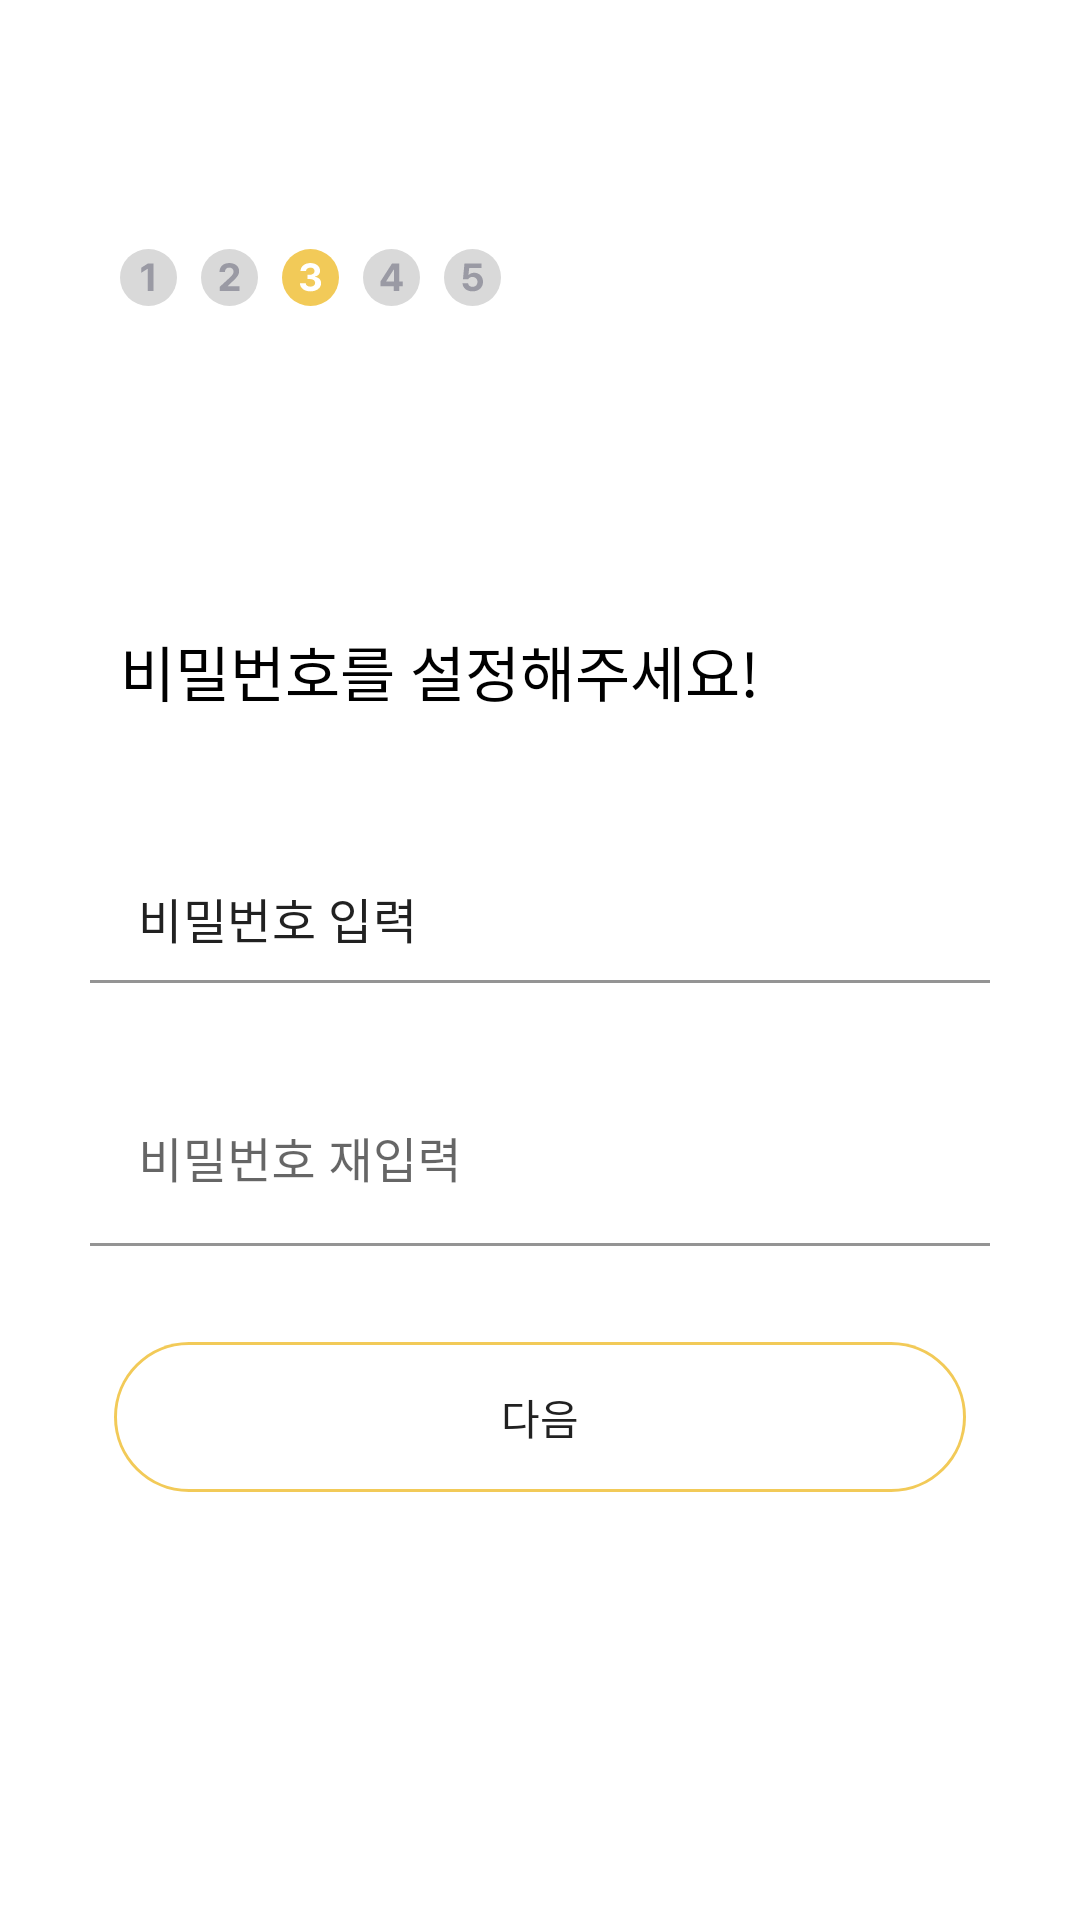

Layout XML and referenced resources for this Android screen:
<!-- AndroidManifest.xml: application theme Theme.HugU -->
<!-- res/layout/activity_signup_pwd.xml -->
<?xml version="1.0" encoding="utf-8"?>
<androidx.constraintlayout.widget.ConstraintLayout xmlns:android="http://schemas.android.com/apk/res/android"
    xmlns:tools="http://schemas.android.com/tools"
    android:layout_width="match_parent"
    android:layout_height="match_parent"
    xmlns:app="http://schemas.android.com/apk/res-auto">

    <androidx.appcompat.widget.Toolbar
        android:id="@+id/signup_toolbar"
        android:layout_width="match_parent"
        android:layout_height="60dp"
        android:background="@color/white"
        app:layout_constraintEnd_toEndOf="parent"
        app:layout_constraintStart_toStartOf="parent"
        app:layout_constraintTop_toTopOf="parent">

        <androidx.constraintlayout.widget.ConstraintLayout
            android:layout_width="match_parent"
            android:layout_height="match_parent"
            >

            <ImageButton
                android:id="@+id/backBtn"
                android:layout_width="16dp"
                android:layout_height="16dp"
                android:background="@color/white"
                android:src="@drawable/ic_baseline_arrow_back_24"
                app:layout_constraintBottom_toBottomOf="parent"
                app:layout_constraintStart_toStartOf="parent"
                app:layout_constraintTop_toTopOf="parent" />


        </androidx.constraintlayout.widget.ConstraintLayout>
    </androidx.appcompat.widget.Toolbar>

    <androidx.constraintlayout.widget.ConstraintLayout
        android:id="@+id/signup_num1"
        android:layout_width="197dp"
        android:layout_height="33dp"
        android:layout_marginStart="40dp"
        android:layout_marginTop="16dp"
        app:layout_constraintStart_toStartOf="parent"
        app:layout_constraintTop_toBottomOf="@id/signup_toolbar">

        <ImageView
            android:id="@+id/num1"
            android:layout_width="wrap_content"
            android:layout_height="wrap_content"
            android:src="@drawable/one"
            app:layout_constraintBottom_toBottomOf="parent"
            app:layout_constraintStart_toStartOf="parent"
            app:layout_constraintTop_toTopOf="parent" />

        <ImageView
            android:id="@+id/num2"
            android:layout_width="wrap_content"
            android:layout_height="wrap_content"
            android:layout_marginStart="8dp"
            android:src="@drawable/two"
            app:layout_constraintBottom_toBottomOf="parent"
            app:layout_constraintStart_toEndOf="@+id/num1"
            app:layout_constraintTop_toTopOf="parent" />

        <ImageView
            android:id="@+id/num3"
            android:layout_width="wrap_content"
            android:layout_height="wrap_content"
            android:layout_marginStart="8dp"
            android:src="@drawable/three_filled"
            app:layout_constraintBottom_toBottomOf="parent"
            app:layout_constraintStart_toEndOf="@+id/num2"
            app:layout_constraintTop_toTopOf="parent" />

        <ImageView
            android:id="@+id/num4"
            android:layout_width="wrap_content"
            android:layout_height="wrap_content"
            android:layout_marginStart="8dp"
            android:src="@drawable/four"
            app:layout_constraintBottom_toBottomOf="parent"
            app:layout_constraintStart_toEndOf="@+id/num3"
            app:layout_constraintTop_toTopOf="parent" />

        <ImageView
            android:id="@+id/num5"
            android:layout_width="wrap_content"
            android:layout_height="wrap_content"
            android:layout_marginStart="8dp"
            android:src="@drawable/five"
            app:layout_constraintBottom_toBottomOf="parent"
            app:layout_constraintStart_toEndOf="@+id/num4"
            app:layout_constraintTop_toTopOf="parent" />


    </androidx.constraintlayout.widget.ConstraintLayout>

    <TextView
        android:id="@+id/tv_pwd"
        android:layout_width="wrap_content"
        android:layout_height="wrap_content"
        android:layout_marginStart="40dp"
        android:layout_marginTop="100dp"
        android:gravity="center"
        android:lineSpacingExtra="-3sp"
        android:text="비밀번호를 설정해주세요!"
        android:textColor="@color/black"
        android:textSize="20sp"
        app:layout_constraintStart_toStartOf="parent"
        app:layout_constraintTop_toBottomOf="@+id/signup_num1" />

    <com.google.android.material.textfield.TextInputLayout
        android:id="@+id/layout_pwd"
        android:layout_width="match_parent"
        android:layout_height="wrap_content"
        android:layout_marginTop="32dp"
        app:hintTextColor="@color/black"
        app:layout_constraintEnd_toEndOf="parent"
        app:layout_constraintStart_toStartOf="parent"
        app:layout_constraintTop_toBottomOf="@+id/tv_pwd">

        <EditText
            android:id="@+id/pwdEt"
            android:layout_width="300dp"
            android:layout_height="wrap_content"
            android:layout_gravity="center"
            android:text="비밀번호 입력"
            android:layout_marginLeft="20dp"
            android:layout_marginRight="20dp"
            android:background="@android:color/transparent" />

    </com.google.android.material.textfield.TextInputLayout>

    <com.google.android.material.textfield.TextInputLayout
        android:id="@+id/layout_pwd2"
        android:layout_width="match_parent"
        android:layout_height="wrap_content"
        android:layout_marginTop="32dp"
        app:hintTextColor="@color/black"
        app:layout_constraintEnd_toEndOf="parent"
        app:layout_constraintStart_toStartOf="parent"
        app:layout_constraintTop_toBottomOf="@+id/layout_pwd">

        <EditText
            android:id="@+id/pwdEt2"
            android:layout_width="300dp"
            android:layout_height="wrap_content"
            android:layout_gravity="center"
            android:hint="비밀번호 재입력"
            android:layout_marginLeft="20dp"
            android:layout_marginRight="20dp"
            android:background="@android:color/transparent" />

    </com.google.android.material.textfield.TextInputLayout>

    <androidx.appcompat.widget.AppCompatButton
        android:id="@+id/signupOkBtn"
        android:layout_width="284dp"
        android:layout_height="50dp"
        android:layout_marginTop="32dp"
        android:background="@drawable/roundbtn"
        android:clickable="false"
        android:text="다음"
        app:layout_constraintEnd_toEndOf="parent"
        app:layout_constraintStart_toStartOf="parent"
        app:layout_constraintTop_toBottomOf="@+id/layout_pwd2"
        tools:ignore="SpeakableTextPresentCheck" />

</androidx.constraintlayout.widget.ConstraintLayout>
<!-- resources referenced by this layout -->
<resources>
  <color name="black">#FF000000</color>
  <color name="white">#FFFFFFFF</color>
  
      #색상 추가
  <!-- drawable five (drawable) -->
  <vector xmlns:android="http://schemas.android.com/apk/res/android"
      android:width="19dp"
      android:height="19dp"
      android:viewportWidth="19"
      android:viewportHeight="19">
    <path
        android:pathData="M9.5,9.5m-9.5,0a9.5,9.5 0,1 1,19 0a9.5,9.5 0,1 1,-19 0"
        android:fillColor="#D9D9D9"/>
    <path
        android:pathData="M9.525,14.127C11.595,14.127 13.004,12.8 13.004,10.94C13.004,9.176 11.747,7.913 10.059,7.919C9.252,7.913 8.554,8.243 8.218,8.693H8.142L8.396,6.37H12.483V4.809H6.821L6.326,10.102H8.053C8.326,9.588 8.808,9.328 9.5,9.328C10.465,9.334 11.157,10.014 11.15,10.991C11.157,11.95 10.477,12.623 9.525,12.616C8.726,12.623 8.072,12.127 8.027,11.41H6.174C6.206,12.997 7.608,14.127 9.525,14.127Z"
        android:fillColor="#9A9AA4"/>
  </vector>
  <!-- drawable four (drawable) -->
  <vector xmlns:android="http://schemas.android.com/apk/res/android"
      android:width="19dp"
      android:height="19dp"
      android:viewportWidth="19"
      android:viewportHeight="19">
    <path
        android:pathData="M9.5,9.5m-9.5,0a9.5,9.5 0,1 1,19 0a9.5,9.5 0,1 1,-19 0"
        android:fillColor="#D9D9D9"/>
    <path
        android:pathData="M5.799,12.375H10.268V14H12.083V12.375H13.252V10.839H12.083V4.809H9.684L5.799,10.864V12.375ZM7.729,10.839V10.763L10.205,6.903H10.293V10.839H7.729Z"
        android:fillColor="#9A9AA4"/>
  </vector>
  <!-- drawable one (drawable) -->
  <vector xmlns:android="http://schemas.android.com/apk/res/android"
      android:width="19dp"
      android:height="19dp"
      android:viewportWidth="19"
      android:viewportHeight="19">
    <path
        android:pathData="M9.5,9.5m-9.5,0a9.5,9.5 0,1 1,19 0a9.5,9.5 0,1 1,-19 0"
        android:fillColor="#D9D9D9"/>
    <path
        android:pathData="M11.138,4.809H9.335L7.063,6.256V7.944L9.17,6.624H9.221V14H11.138V4.809Z"
        android:fillColor="#9A9AA4"/>
  </vector>
  <!-- drawable roundbtn (drawable) -->
  <?xml version="1.0" encoding="utf-8"?>
  <selector xmlns:android="http://schemas.android.com/apk/res/android">
      <item android:state_pressed="false" android:drawable="@drawable/btn_lined" />
      <item android:state_pressed="true" android:drawable="@drawable/btn_filled" />
  </selector>
  <!-- drawable two (drawable) -->
  <vector xmlns:android="http://schemas.android.com/apk/res/android"
      android:width="19dp"
      android:height="19dp"
      android:viewportWidth="19"
      android:viewportHeight="19">
    <path
        android:pathData="M9.5,9.5m-9.5,0a9.5,9.5 0,1 1,19 0a9.5,9.5 0,1 1,-19 0"
        android:fillColor="#D9D9D9"/>
    <path
        android:pathData="M6.256,14H12.833V12.426H8.91V12.375L10.306,11.017C12.198,9.303 12.706,8.446 12.706,7.398C12.706,5.805 11.398,4.682 9.43,4.682C7.494,4.682 6.161,5.831 6.167,7.627H7.983C7.977,6.745 8.542,6.199 9.405,6.205C10.249,6.199 10.865,6.707 10.865,7.525C10.865,8.255 10.401,8.763 9.544,9.582L6.244,12.616L6.256,14Z"
        android:fillColor="#9A9AA4"/>
  </vector>
  <style name="Theme.HugU" parent="Theme.MaterialComponents.Light">
          
          <item name="windowActionBar">false</item>
          <item name="windowNoTitle">true</item>
          <item name="colorPrimary">@color/purple_500</item>
          <item name="colorPrimaryVariant">@color/purple_700</item>
          <item name="colorOnPrimary">@color/white</item>
          
          <item name="colorSecondary">@color/teal_200</item>
          <item name="colorSecondaryVariant">@color/teal_700</item>
          <item name="colorOnSecondary">@color/black</item>
          
          <item name="android:statusBarColor" tools:targetApi="l">?attr/colorPrimaryVariant</item>
          
          <item name="android:windowFullscreen">true</item>
      </style>
  <color name="purple_500">#FF6200EE</color>
  <color name="purple_700">#FF3700B3</color>
  <color name="teal_200">#FF03DAC5</color>
  <color name="teal_700">#FF018786</color>
</resources>
